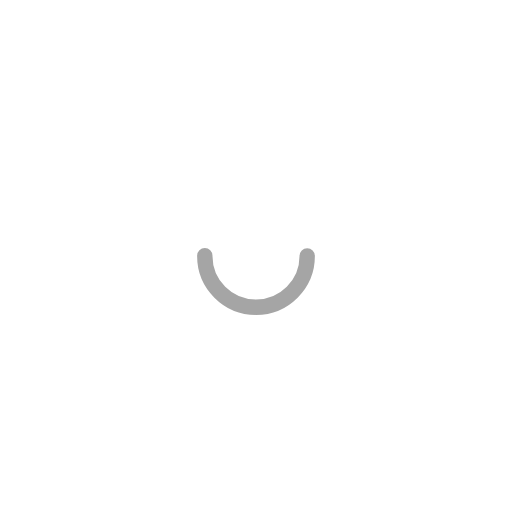
t = 0.00 s
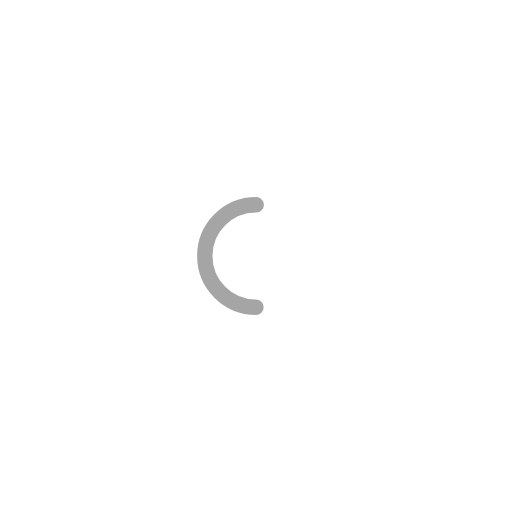
t = 0.25 s
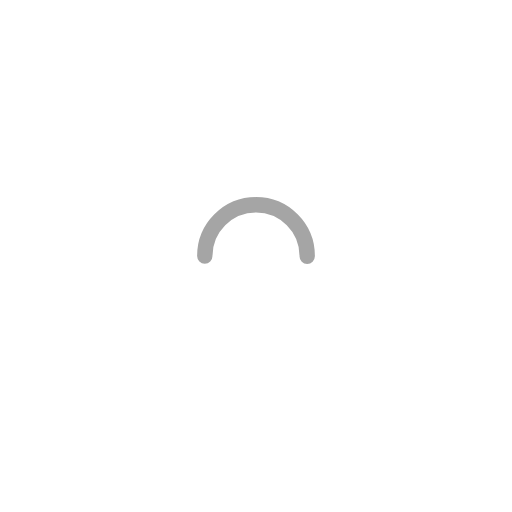
t = 0.50 s
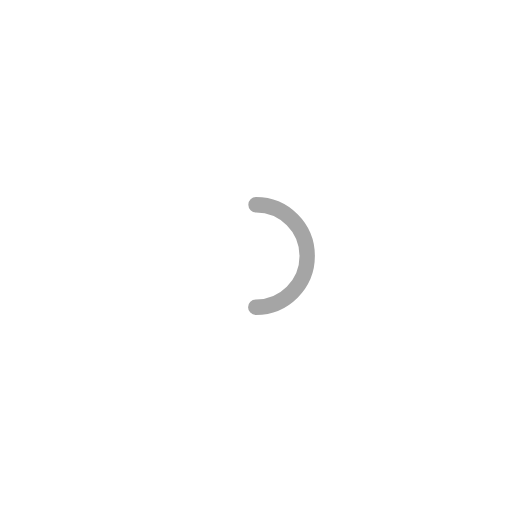
t = 0.75 s

The animated SVG that drew these frames (rendered in a browser with its animation timeline set to each time). Animation: 1 SMIL element (animateTransform=1); one cycle of 1.00 s, repeats indefinitely.

<svg xmlns="http://www.w3.org/2000/svg" style="margin:auto;background:0 0" width="185" height="278" viewBox="0 0 100 100" preserveAspectRatio="xMidYMid" display="block">
<circle cx="50" cy="50" r="10" stroke-width="3" stroke="#a5a5a5" stroke-dasharray="31.416 31.416" fill="none" stroke-linecap="round" transform="rotate(67.21 50 50)">
<animateTransform attributeName="transform" type="rotate" repeatCount="indefinite" dur="1s" keyTimes="0;1" values="0 50 50;360 50 50"/></circle>
</svg>
